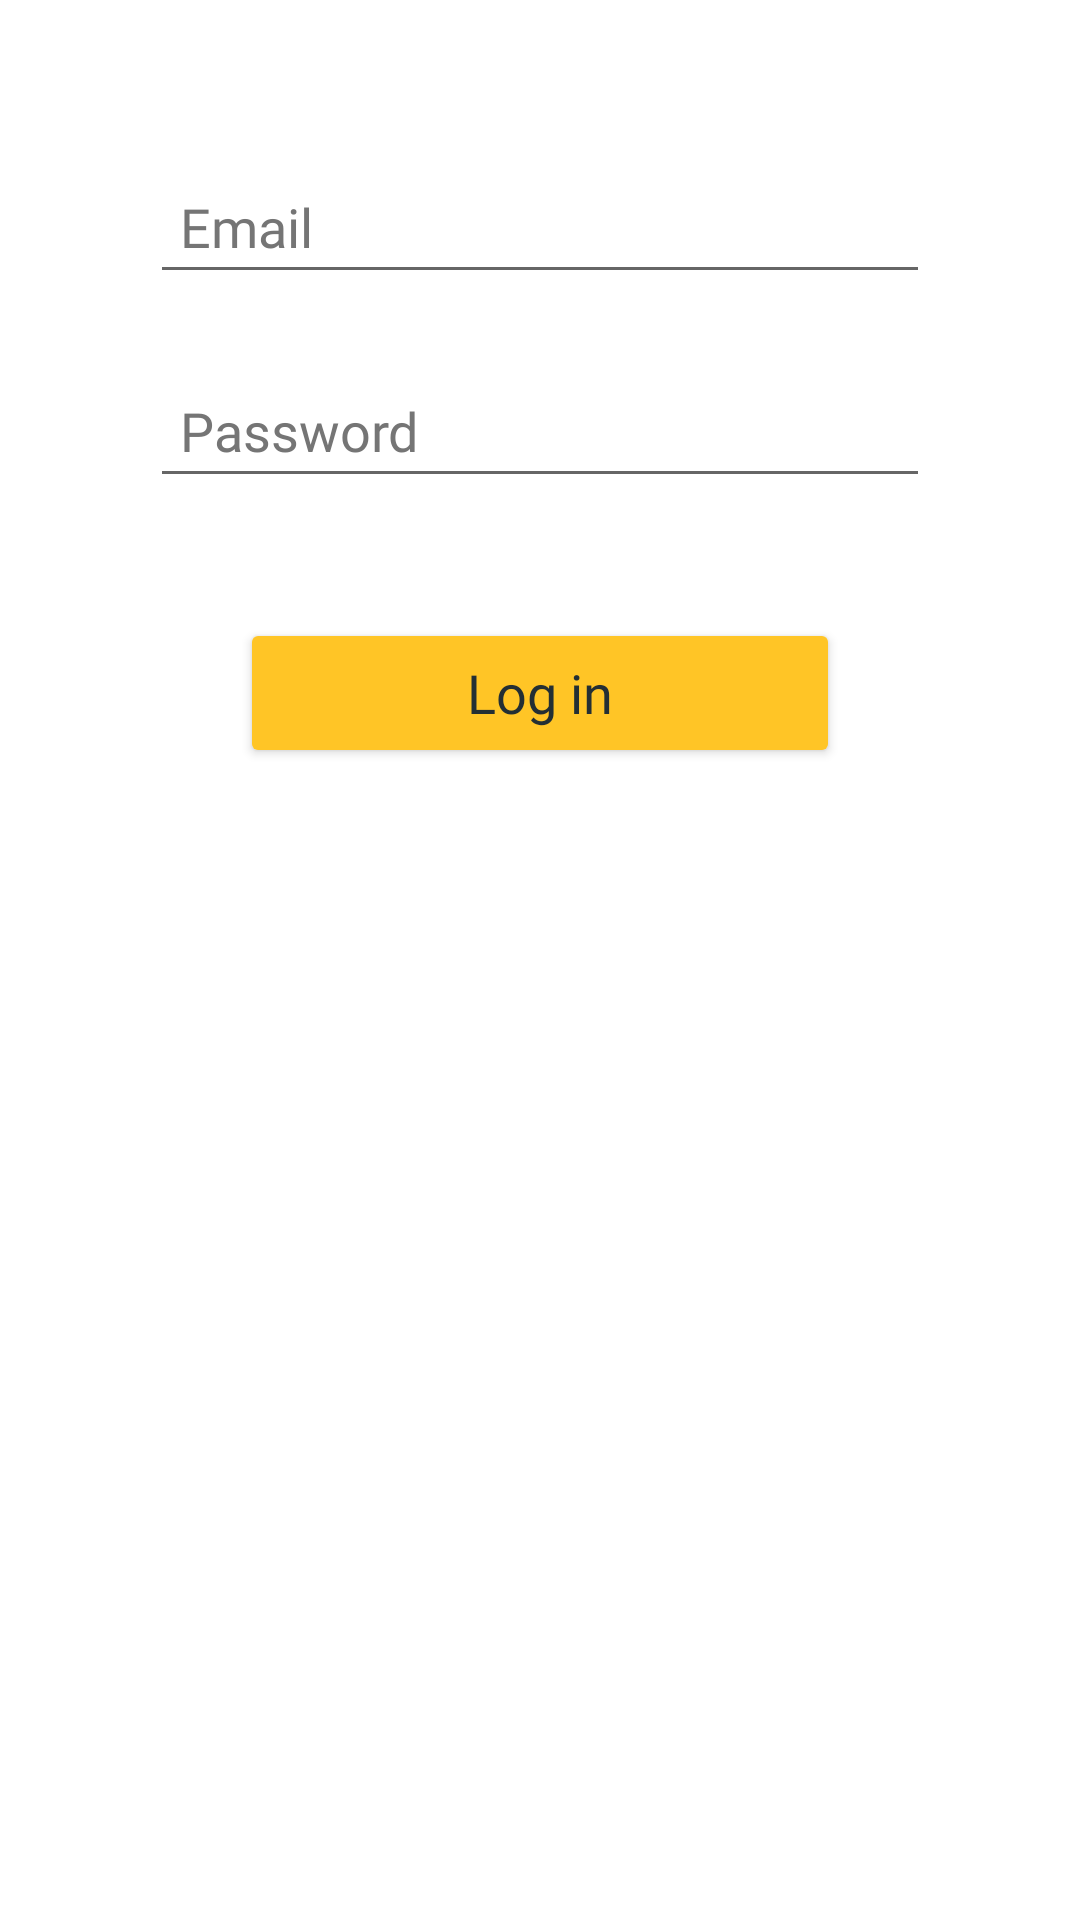

Produce the Android XML layout that renders to this screen, including the resource entries it uses.
<!-- AndroidManifest.xml: application theme Theme.HomelessApp -->
<!-- res/layout/login_tab_fragment.xml -->
<?xml version="1.0" encoding="utf-8"?>
<androidx.constraintlayout.widget.ConstraintLayout xmlns:android="http://schemas.android.com/apk/res/android"
    xmlns:app="http://schemas.android.com/apk/res-auto"
    xmlns:tools="http://schemas.android.com/tools"
    android:layout_width="match_parent"
    android:layout_height="match_parent">

    <LinearLayout
        android:layout_marginLeft="50dp"
        android:layout_marginRight="50dp"
        android:layout_width="match_parent"
        android:layout_height="match_parent"
        android:orientation="vertical">

        <EditText
            android:id="@+id/loginEmail"
            android:layout_width="match_parent"
            android:layout_height="wrap_content"
            android:layout_marginTop="50dp"
            android:autofillHints=""
            android:drawableLeft="@drawable/ic_baseline_email_24"
            android:drawablePadding="10dp"
            android:ems="10"
            android:fontFamily="@font/roboto"
            android:hint="Email"
            android:inputType="textEmailAddress"
            android:minHeight="48dp"
            android:paddingLeft="10dp"
            android:textColor="#232F34"
            android:textColorHint="#757575"
            android:textStyle="normal" />

        <EditText
            android:id="@+id/loginPassword"
            android:layout_width="match_parent"
            android:layout_height="wrap_content"
            android:layout_marginTop="20dp"
            android:autofillHints=""
            android:drawableLeft="@drawable/ic_baseline_lock_24"
            android:drawablePadding="10dp"
            android:ems="10"
            android:fontFamily="@font/roboto"
            android:hint="Password"
            android:inputType="textPassword"
            android:minHeight="48dp"
            android:paddingLeft="10dp"
            android:textColor="#232F34"
            android:textColorHint="#757575"
            android:textStyle="normal" />












        <Button
            android:id="@+id/loginButton"
            android:layout_width="200dp"
            android:layout_height="50dp"
            android:layout_gravity="center"
            android:layout_marginTop="40dp"
            android:backgroundTint="#FFC526"
            android:fontFamily="@font/roboto"
            android:text="@string/log_in"
            android:textAllCaps="false"
            android:textColor="#232F34"
            android:textSize="18sp"
            android:textStyle="normal"
            app:cornerRadius="20dp" />


    </LinearLayout>

</androidx.constraintlayout.widget.ConstraintLayout>
<!-- resources referenced by this layout -->
<resources>
  <string name="forgot_password">Forgot password?</string>
  <string name="log_in">Log in</string>
  <style name="Theme.HomelessApp" parent="Theme.MaterialComponents.DayNight.NoActionBar">
          
          <item name="colorPrimary">@color/purple_500</item>
          <item name="colorPrimaryVariant">@color/purple_700</item>
          <item name="colorOnPrimary">@color/white</item>
          
          <item name="colorSecondary">@color/teal_200</item>
          <item name="colorSecondaryVariant">@color/teal_700</item>
          <item name="colorOnSecondary">@color/black</item>
          
          <item name="android:statusBarColor" tools:targetApi="l">?attr/colorPrimaryVariant</item>
          
          <item name="android:textColor">#232F34</item>
      </style>
  <color name="purple_500">#F9AA33</color>
  <color name="purple_700">#F9AA33</color>
  <color name="white">#FFFFFFFF</color>
  <color name="teal_200">#FF03DAC5</color>
  <color name="teal_700">#FF018786</color>
  <color name="black">#232F34</color>
</resources>
